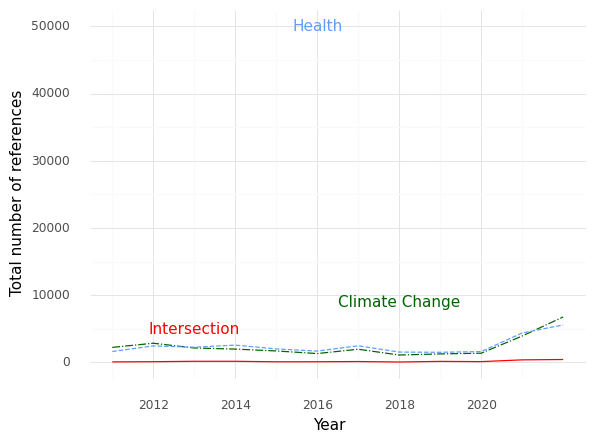

The table this chart was drawn from, first rows:
, Year, intersection, health, climate
0, 2011, 72.0, 1615, 2226
1, 2012, 101.0, 2450, 2848
2, 2013, 159.0, 2255, 2143
3, 2014, 160.0, 2570, 1976
4, 2015, 87.0, 2002, 1699
5, 2016, 94.0, 1682, 1310
6, 2017, 122.0, 2467, 1954
7, 2018, 55.0, 1532, 1091
8, 2019, 146.0, 1499, 1258
9, 2020, 111.0, 1604, 1364
10, 2021, 373.0, 4372, 3922
11, 2022, 425.0, 5569, 6757
